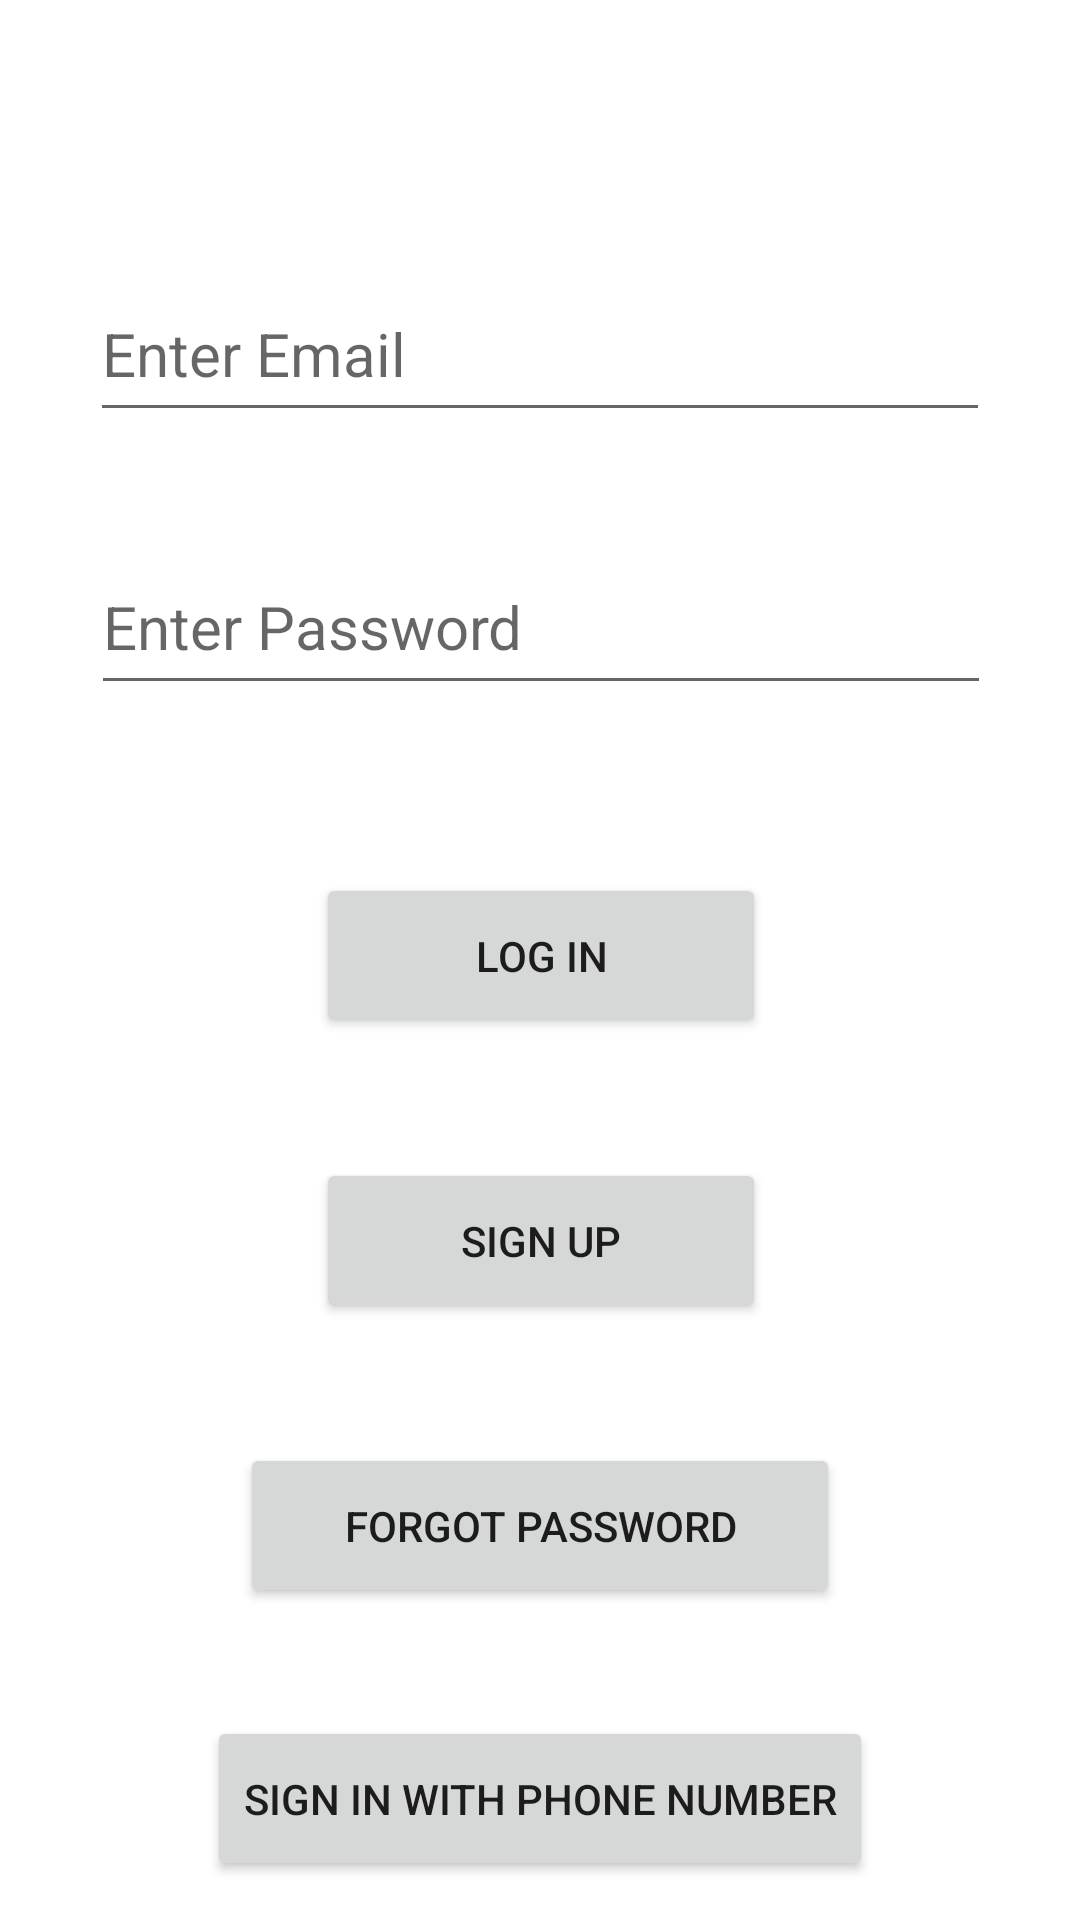

Produce the Android XML layout that renders to this screen, including the resource entries it uses.
<!-- AndroidManifest.xml: activity theme Theme.Firebase -->
<!-- res/layout/activity_login.xml -->
<?xml version="1.0" encoding="utf-8"?>

<androidx.constraintlayout.widget.ConstraintLayout xmlns:android="http://schemas.android.com/apk/res/android"
    xmlns:app="http://schemas.android.com/apk/res-auto"
    xmlns:tools="http://schemas.android.com/tools"
    android:layout_width="match_parent"
    android:layout_height="match_parent"
    tools:context=".LoginActivity">

    <EditText
        android:id="@+id/editEmailLogIn"
        android:layout_width="300dp"
        android:layout_height="55dp"
        android:layout_marginTop="89dp"
        android:ems="10"
        android:hint="Enter Email "
        android:inputType="textEmailAddress"
        android:textColor="@color/black"
        android:textSize="20sp"
        app:layout_constraintEnd_toEndOf="parent"
        app:layout_constraintStart_toStartOf="parent"
        app:layout_constraintTop_toTopOf="parent" />

    <EditText
        android:id="@+id/editPasswordSignIn"
        android:layout_width="300dp"
        android:layout_height="55dp"
        android:layout_marginTop="36dp"
        android:ems="10"
        android:hint="Enter Password"
        android:inputType="textEmailAddress"
        android:textColor="@color/black"
        android:textSize="20sp"
        app:layout_constraintEnd_toEndOf="parent"
        app:layout_constraintHorizontal_bias="0.504"
        app:layout_constraintStart_toStartOf="parent"
        app:layout_constraintTop_toBottomOf="@+id/editEmailLogIn"
        tools:ignore="MissingConstraints" />

    <Button
        android:id="@+id/buttonLogIn"
        android:layout_width="150dp"
        android:layout_height="55dp"
        android:layout_marginTop="56dp"
        android:text="LOG IN"
        app:layout_constraintEnd_toEndOf="parent"
        app:layout_constraintHorizontal_bias="0.501"
        app:layout_constraintStart_toStartOf="parent"
        app:layout_constraintTop_toBottomOf="@+id/editPasswordSignIn"
        tools:ignore="MissingConstraints" />

    <Button
        android:id="@+id/buttonSignUp"
        android:layout_width="150dp"
        android:layout_height="55dp"
        android:layout_marginTop="40dp"
        android:text="SIGN UP"
        app:layout_constraintEnd_toEndOf="parent"
        app:layout_constraintHorizontal_bias="0.501"
        app:layout_constraintStart_toStartOf="parent"
        app:layout_constraintTop_toBottomOf="@+id/buttonLogIn"
        tools:ignore="MissingConstraints" />

    <Button
        android:id="@+id/buttonForgot"
        android:layout_width="200dp"
        android:layout_height="55dp"
        android:layout_marginTop="40dp"
        android:text="FORGOT PASSWORD"
        android:textSize="14sp"
        app:layout_constraintEnd_toEndOf="parent"
        app:layout_constraintHorizontal_bias="0.5"
        app:layout_constraintStart_toStartOf="parent"
        app:layout_constraintTop_toBottomOf="@+id/buttonSignUp" />

    <Button
        android:id="@+id/buttonPhoneNumber"
        android:layout_width="wrap_content"
        android:layout_height="55dp"
        android:layout_marginTop="36dp"
        android:text="Sign In With Phone Number"
        app:layout_constraintEnd_toEndOf="parent"
        app:layout_constraintStart_toStartOf="parent"
        app:layout_constraintTop_toBottomOf="@+id/buttonForgot" />
</androidx.constraintlayout.widget.ConstraintLayout>
<!-- resources referenced by this layout -->
<resources>
  <style name="Theme.Firebase" parent="Base.Theme.Firebase" />
  <style name="Base.Theme.Firebase" parent="Theme.MaterialComponents.DayNight.DarkActionBar">
          
  
          
          <item name="colorPrimary">@color/purple500</item>
          <item name="colorPrimaryVariant">@color/purple700</item>
          <item name="colorOnPrimary">@color/white</item>
          <item name="colorSecondary">@color/teal200</item>
          <item name="colorSecondaryVariant">@color/teal700</item>
          <item name="colorOnSecondary">@color/black</item>
  
          
      </style>
  <!-- not gathered from this repository: default colours our renderer supplied (Android Studio template values) -->
  <color name="black">#FF000000</color>
  <color name="white">#FFFFFFFF</color>
</resources>
